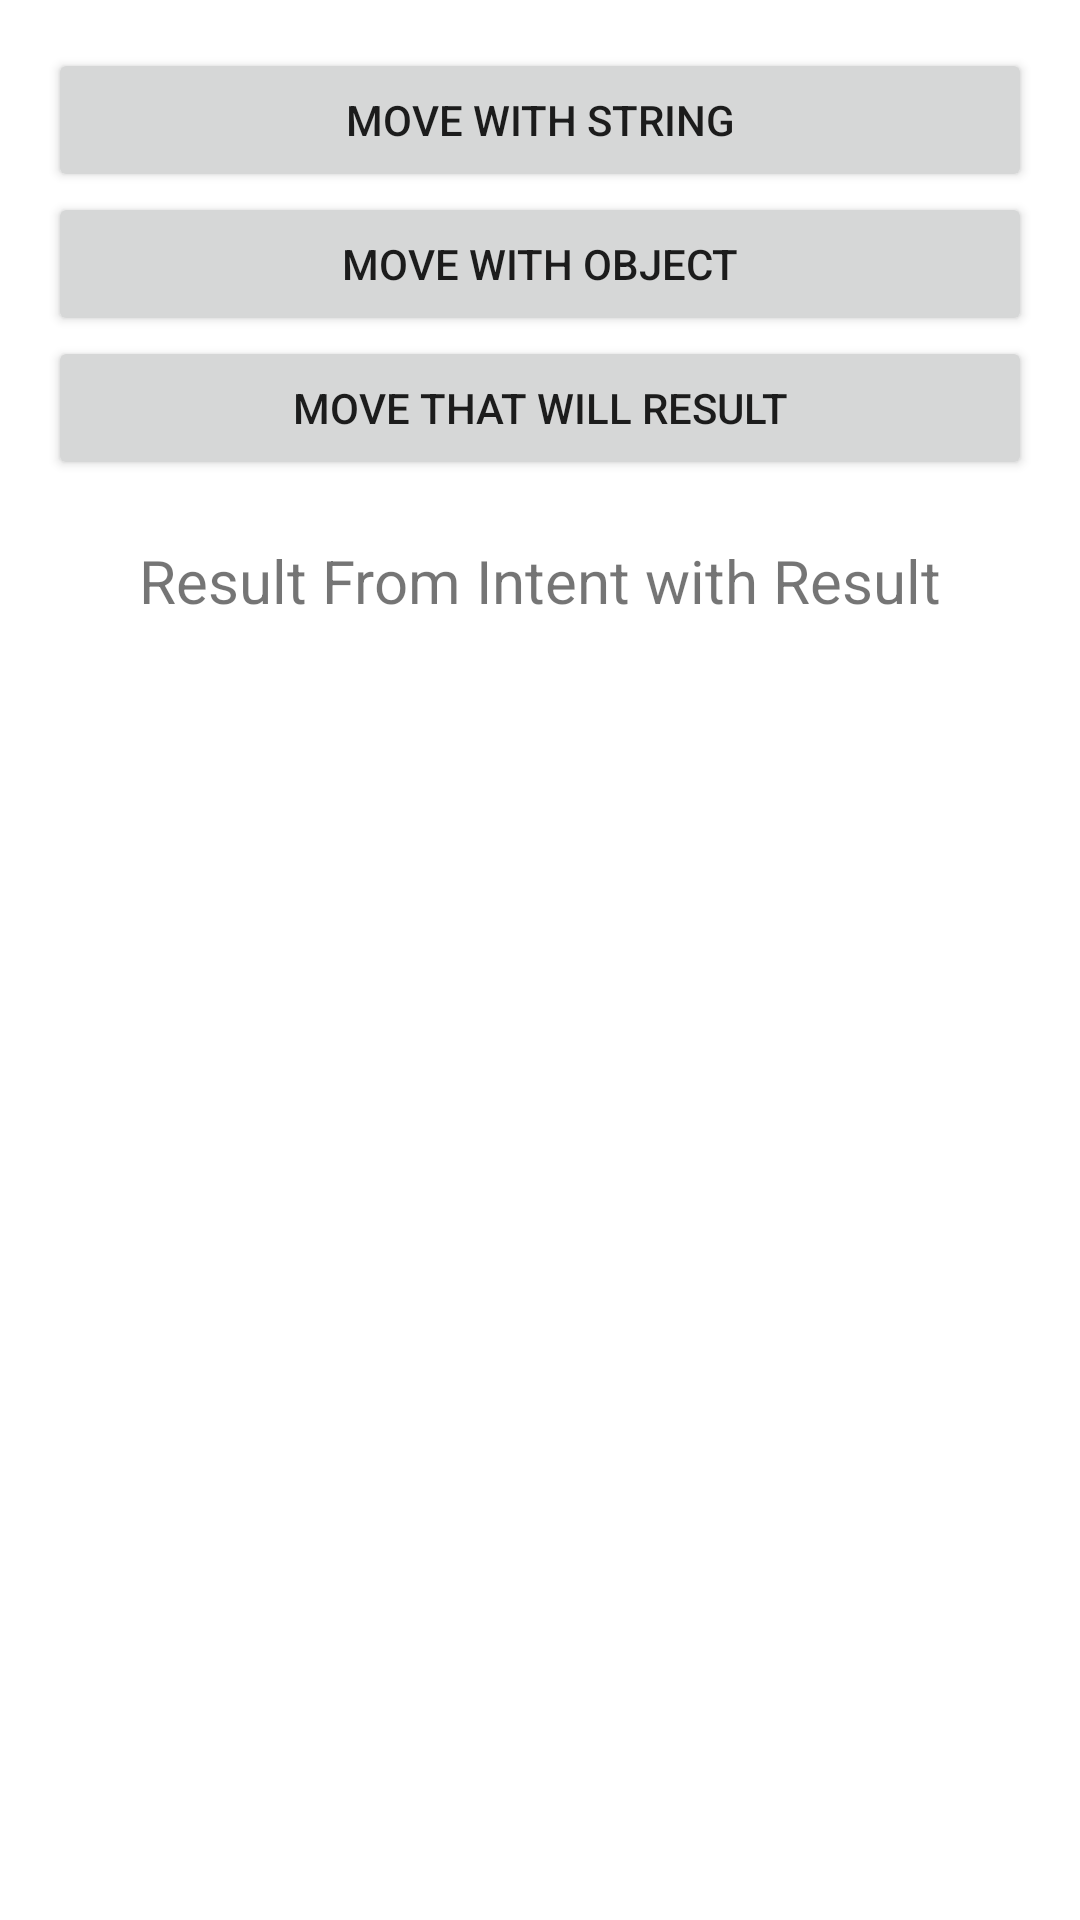

Here is an Android app screen rendered from its layout file. Give the layout XML and the strings, colors and styles it references.
<!-- AndroidManifest.xml: application theme Theme.Fundamental -->
<!-- res/layout/activity_intent.xml -->
<?xml version="1.0" encoding="utf-8"?>
<LinearLayout xmlns:android="http://schemas.android.com/apk/res/android"
    xmlns:app="http://schemas.android.com/apk/res-auto"
    xmlns:tools="http://schemas.android.com/tools"
    android:layout_width="match_parent"
    android:layout_height="match_parent"
    android:orientation="vertical"
    android:padding="16dp"
    tools:context=".IntentActivity">

    <Button
        android:id="@+id/btn_move_with_string"
        android:layout_width="match_parent"
        android:layout_height="wrap_content"
        android:text="Move with string" />

    <Button
        android:id="@+id/btn_move_with_object"
        android:layout_width="match_parent"
        android:layout_height="wrap_content"
        android:text="Move with Object" />

    <Button
        android:id="@+id/btn_move_with_result"
        android:layout_width="match_parent"
        android:layout_height="wrap_content"
        android:text="Move that will result" />

    <TextView
        android:id="@+id/tv_received_result"
        android:layout_width="wrap_content"
        android:layout_height="wrap_content"
        android:layout_gravity="center"
        android:textSize="20sp"
        android:padding="20dp"
        android:text="Result From Intent with Result" />

</LinearLayout>
<!-- resources referenced by this layout -->
<resources>
  <style name="Theme.Fundamental" parent="Theme.MaterialComponents.DayNight.DarkActionBar">
          
          <item name="colorPrimary">@color/purple_500</item>
          <item name="colorPrimaryVariant">@color/purple_700</item>
          <item name="colorOnPrimary">@color/white</item>
          
          <item name="colorSecondary">@color/teal_200</item>
          <item name="colorSecondaryVariant">@color/teal_700</item>
          <item name="colorOnSecondary">@color/black</item>
          
          <item name="android:statusBarColor" tools:targetApi="l">?attr/colorPrimaryVariant</item>
          
      </style>
  <!-- not gathered from this repository: default colours our renderer supplied (Android Studio template values) -->
  <color name="purple_500">#FF6200EE</color>
  <color name="purple_700">#FF3700B3</color>
  <color name="teal_200">#FF03DAC5</color>
  <color name="teal_700">#FF018786</color>
  <color name="black">#FF000000</color>
  <color name="white">#FFFFFFFF</color>
</resources>
